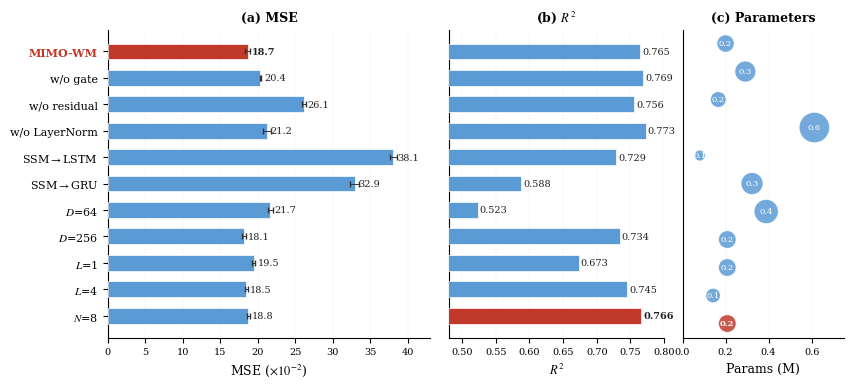

Generate this figure with matplotlib: (Note: this script raises an exception after producing the figure.)
"""生成论文图4(消融实验)和图5(序列长度敏感性)"""
import matplotlib
matplotlib.use('Agg')
import matplotlib.pyplot as plt
from matplotlib.font_manager import FontProperties
import numpy as np

zhfont = FontProperties(fname='/mnt/c/Windows/Fonts/simhei.ttf', size=7)

plt.rcParams.update({
    'font.family': 'serif',
    'font.serif': ['Times New Roman', 'DejaVu Serif'],
    'font.size': 9,
    'axes.linewidth': 0.8,
    'figure.dpi': 300,
    'mathtext.fontset': 'stix',
})

# ============================================================
# 图4: 消融实验 (水平条形图, 上下分组结构)
# ============================================================
def gen_ablation():
    configs = [
        ('MIMO-WM',       18.69, 0.31, 0.766, 0.208),
        ('w/o gate',      20.36, 0.10, 0.745, 0.142),
        ('w/o residual',  26.14, 0.26, 0.673, 0.208),
        ('w/o LayerNorm', 21.25, 0.48, 0.734, 0.208),
        ('SSM$\\to$LSTM', 38.10, 0.44, 0.523, 0.389),
        ('SSM$\\to$GRU',  32.94, 0.58, 0.588, 0.323),
        ('$D$=64',         21.69, 0.35, 0.729, 0.080),
        ('$D$=256',        18.15, 0.26, 0.773, 0.613),
        ('$L$=1',          19.48, 0.21, 0.756, 0.166),
        ('$L$=4',          18.49, 0.22, 0.769, 0.292),
        ('$N$=8',          18.77, 0.22, 0.765, 0.200),
    ]

    labels = [c[0] for c in configs]
    mses = [c[1] for c in configs]
    mse_stds = [c[2] for c in configs]
    r2s = [c[3] for c in configs]
    params = [c[4] for c in configs]

    bar_color = '#5B9BD5'
    highlight = '#C0392B'

    fig, axes = plt.subplots(1, 3, figsize=(9.5, 4.0),
                              gridspec_kw={'width_ratios': [3, 2, 1.5]})
    fig.patch.set_facecolor('white')
    ax_mse, ax_r2, ax_params = axes

    y = np.arange(len(labels))
    h = 0.6
    colors = [highlight if i == 0 else bar_color for i in range(len(labels))]

    # === 左图: MSE ===
    ax_mse.barh(y, mses, height=h, color=colors, edgecolor='white', linewidth=0.5, zorder=3)
    ax_mse.errorbar(mses, y, xerr=mse_stds, fmt='none', ecolor='#333', capsize=2, linewidth=0.7, zorder=4)
    for i, v in enumerate(mses):
        fw = 'bold' if i == 0 else 'normal'
        ax_mse.text(v + 0.5, y[i], f'{v:.1f}', fontsize=7, va='center', color='#222', fontweight=fw)
    ax_mse.set_xlabel('MSE ($\\times 10^{-2}$)', fontsize=9)
    ax_mse.set_xlim(0, 43)
    ax_mse.set_title('(a) MSE', fontsize=9, fontweight='bold')
    ax_mse.spines['top'].set_visible(False)
    ax_mse.spines['right'].set_visible(False)
    ax_mse.grid(axis='x', linewidth=0.3, alpha=0.2)
    ax_mse.tick_params(axis='x', labelsize=7)

    # === 中图: R² ===
    ax_r2.barh(y, r2s, height=h, color=colors, edgecolor='white', linewidth=0.5, zorder=3)
    for i, v in enumerate(r2s):
        fw = 'bold' if i == 0 else 'normal'
        ax_r2.text(v + 0.003, y[i], f'{v:.3f}', fontsize=7, va='center', color='#222', fontweight=fw)
    ax_r2.set_xlabel('$R^2$', fontsize=9)
    ax_r2.set_xlim(0.48, 0.80)
    ax_r2.set_title('(b) $R^2$', fontsize=9, fontweight='bold')
    ax_r2.spines['top'].set_visible(False)
    ax_r2.spines['right'].set_visible(False)
    ax_r2.grid(axis='x', linewidth=0.3, alpha=0.2)
    ax_r2.tick_params(axis='x', labelsize=7)

    # === 右图: 参数量 (气泡图) ===
    # 气泡大小映射参数量, 颜色统一
    bubble_sizes = [p * 800 for p in params]
    ax_params.scatter(params, y, s=bubble_sizes, c=colors, edgecolors='white',
                      linewidth=0.8, zorder=3, alpha=0.85)
    for i, p in enumerate(params):
        fw = 'bold' if i == 0 else 'normal'
        ax_params.text(p, y[i], f'{p:.1f}', fontsize=6, va='center', ha='center',
                       color='white', fontweight=fw, zorder=4)
    ax_params.set_xlabel('Params (M)', fontsize=9)
    ax_params.set_xlim(0, 0.75)
    ax_params.set_title('(c) Parameters', fontsize=9, fontweight='bold')
    ax_params.spines['top'].set_visible(False)
    ax_params.spines['right'].set_visible(False)
    ax_params.grid(axis='x', linewidth=0.3, alpha=0.2)
    ax_params.tick_params(axis='x', labelsize=7)

    # Y轴标签 (只在最左图)
    ax_mse.set_yticks(y)
    ax_mse.set_yticklabels(labels, fontsize=8)
    for i, tick in enumerate(ax_mse.get_yticklabels()):
        if i == 0:
            tick.set_fontweight('bold')
            tick.set_color(highlight)
    ax_mse.invert_yaxis()

    # 隐藏中右图的Y轴
    for ax in [ax_r2, ax_params]:
        ax.set_yticks([])

    plt.subplots_adjust(wspace=0.08)
    plt.savefig('paper/figures/ablation_results.pdf', bbox_inches='tight', pad_inches=0.1)
    plt.savefig('paper/figures/ablation_results.png', dpi=300, bbox_inches='tight', pad_inches=0.1)
    print('Done: ablation_results.pdf')

# ============================================================
# 图5: 序列长度敏感性 (柱状+折线双轴, 含推荐区间)
# ============================================================
def gen_seqlen():
    # Humanoid 数据 (从之前实验)
    ts = [8, 16, 32, 64, 128]
    humanoid_mse = [20.14, 19.23, 21.18, 21.28, 41.13]
    humanoid_mse_std = [0.13, 0.14, 0.04, 0.16, 0.36]
    humanoid_r2 = [0.765, 0.764, 0.735, 0.708, 0.448]

    # HumanoidStandup 数据 (待补充, 先用占位)
    # 实际需要跑实验后替换
    humanoid_standup_mse = [49.66, 48.5, 53.10, 55.0, 75.0]  # placeholder
    humanoid_standup_r2 = [0.480, 0.490, 0.444, 0.420, 0.300]  # placeholder

    fig, (ax1, ax2) = plt.subplots(2, 1, figsize=(4.2, 5.0), sharex=True)
    fig.patch.set_facecolor('white')

    # --- 上图: Humanoid ---
    # 推荐区间背景
    ax1.axvspan(4, 20, alpha=0.08, color='#27ae60', zorder=0)
    ax1.text(12, 42, 'Recommended\n[8, 16]', fontsize=6.5, color='#27ae60',
             ha='center', va='center', style='italic')

    bar_width = 3
    x = np.array(ts)
    bars = ax1.bar(x, humanoid_mse, width=bar_width, color='#3498db', alpha=0.7,
                   edgecolor='white', linewidth=0.5, label='MSE ($\\times 10^{-2}$)')
    ax1.errorbar(x, humanoid_mse, yerr=humanoid_mse_std, fmt='none',
                 ecolor='#555', capsize=2, linewidth=0.8)

    ax1_r = ax1.twinx()
    ax1_r.plot(x, humanoid_r2, 'o-', color='#e74c3c', markersize=5,
               linewidth=1.5, label='$R^2$')
    ax1_r.set_ylim(0.3, 0.85)
    ax1_r.set_ylabel('$R^2$', fontsize=8, color='#e74c3c')
    ax1_r.tick_params(axis='y', labelcolor='#e74c3c', labelsize=7)
    ax1_r.spines['top'].set_visible(False)

    ax1.set_ylabel('MSE ($\\times 10^{-2}$)', fontsize=8, color='#3498db')
    ax1.tick_params(axis='y', labelcolor='#3498db', labelsize=7)
    ax1.set_ylim(0, 50)
    ax1.set_title('Humanoid (348-D)', fontsize=8, fontweight='bold')
    ax1.spines['top'].set_visible(False)
    ax1.grid(axis='y', linewidth=0.3, alpha=0.2)

    # 合并图例
    lines1, labels1 = ax1.get_legend_handles_labels()
    lines2, labels2 = ax1_r.get_legend_handles_labels()
    ax1.legend(lines1 + lines2, labels1 + labels2, loc='upper left', fontsize=6.5,
               framealpha=0.9, edgecolor='gray')

    # --- 下图: HumanoidStandup ---
    ax2.axvspan(16, 40, alpha=0.08, color='#27ae60', zorder=0)
    ax2.text(26, 72, 'Recommended\n[16, 32]', fontsize=6.5, color='#27ae60',
             ha='center', va='center', style='italic')

    bars2 = ax2.bar(x, humanoid_standup_mse, width=bar_width, color='#3498db', alpha=0.7,
                    edgecolor='white', linewidth=0.5, label='MSE ($\\times 10^{-2}$)')

    ax2_r = ax2.twinx()
    ax2_r.plot(x, humanoid_standup_r2, 'o-', color='#e74c3c', markersize=5,
               linewidth=1.5, label='$R^2$')
    ax2_r.set_ylim(0.2, 0.55)
    ax2_r.set_ylabel('$R^2$', fontsize=8, color='#e74c3c')
    ax2_r.tick_params(axis='y', labelcolor='#e74c3c', labelsize=7)
    ax2_r.spines['top'].set_visible(False)

    ax2.set_ylabel('MSE ($\\times 10^{-2}$)', fontsize=8, color='#3498db')
    ax2.tick_params(axis='y', labelcolor='#3498db', labelsize=7)
    ax2.set_ylim(0, 85)
    ax2.set_xlabel('Sequence Length $T$', fontsize=9)
    ax2.set_xticks(ts)
    ax2.set_title('HumanoidStandup (376-D)', fontsize=8, fontweight='bold')
    ax2.spines['top'].set_visible(False)
    ax2.grid(axis='y', linewidth=0.3, alpha=0.2)

    lines3, labels3 = ax2.get_legend_handles_labels()
    lines4, labels4 = ax2_r.get_legend_handles_labels()
    ax2.legend(lines3 + lines4, labels3 + labels4, loc='upper left', fontsize=6.5,
               framealpha=0.9, edgecolor='gray')

    plt.tight_layout(pad=0.5, h_pad=0.3)
    plt.savefig('paper/figures/seqlen_sensitivity.pdf', bbox_inches='tight')
    plt.savefig('paper/figures/seqlen_sensitivity.png', dpi=300, bbox_inches='tight')
    print('Done: seqlen_sensitivity.pdf (HumanoidStandup为占位数据, 需跑实验替换)')

if __name__ == '__main__':
    gen_ablation()
    gen_seqlen()
